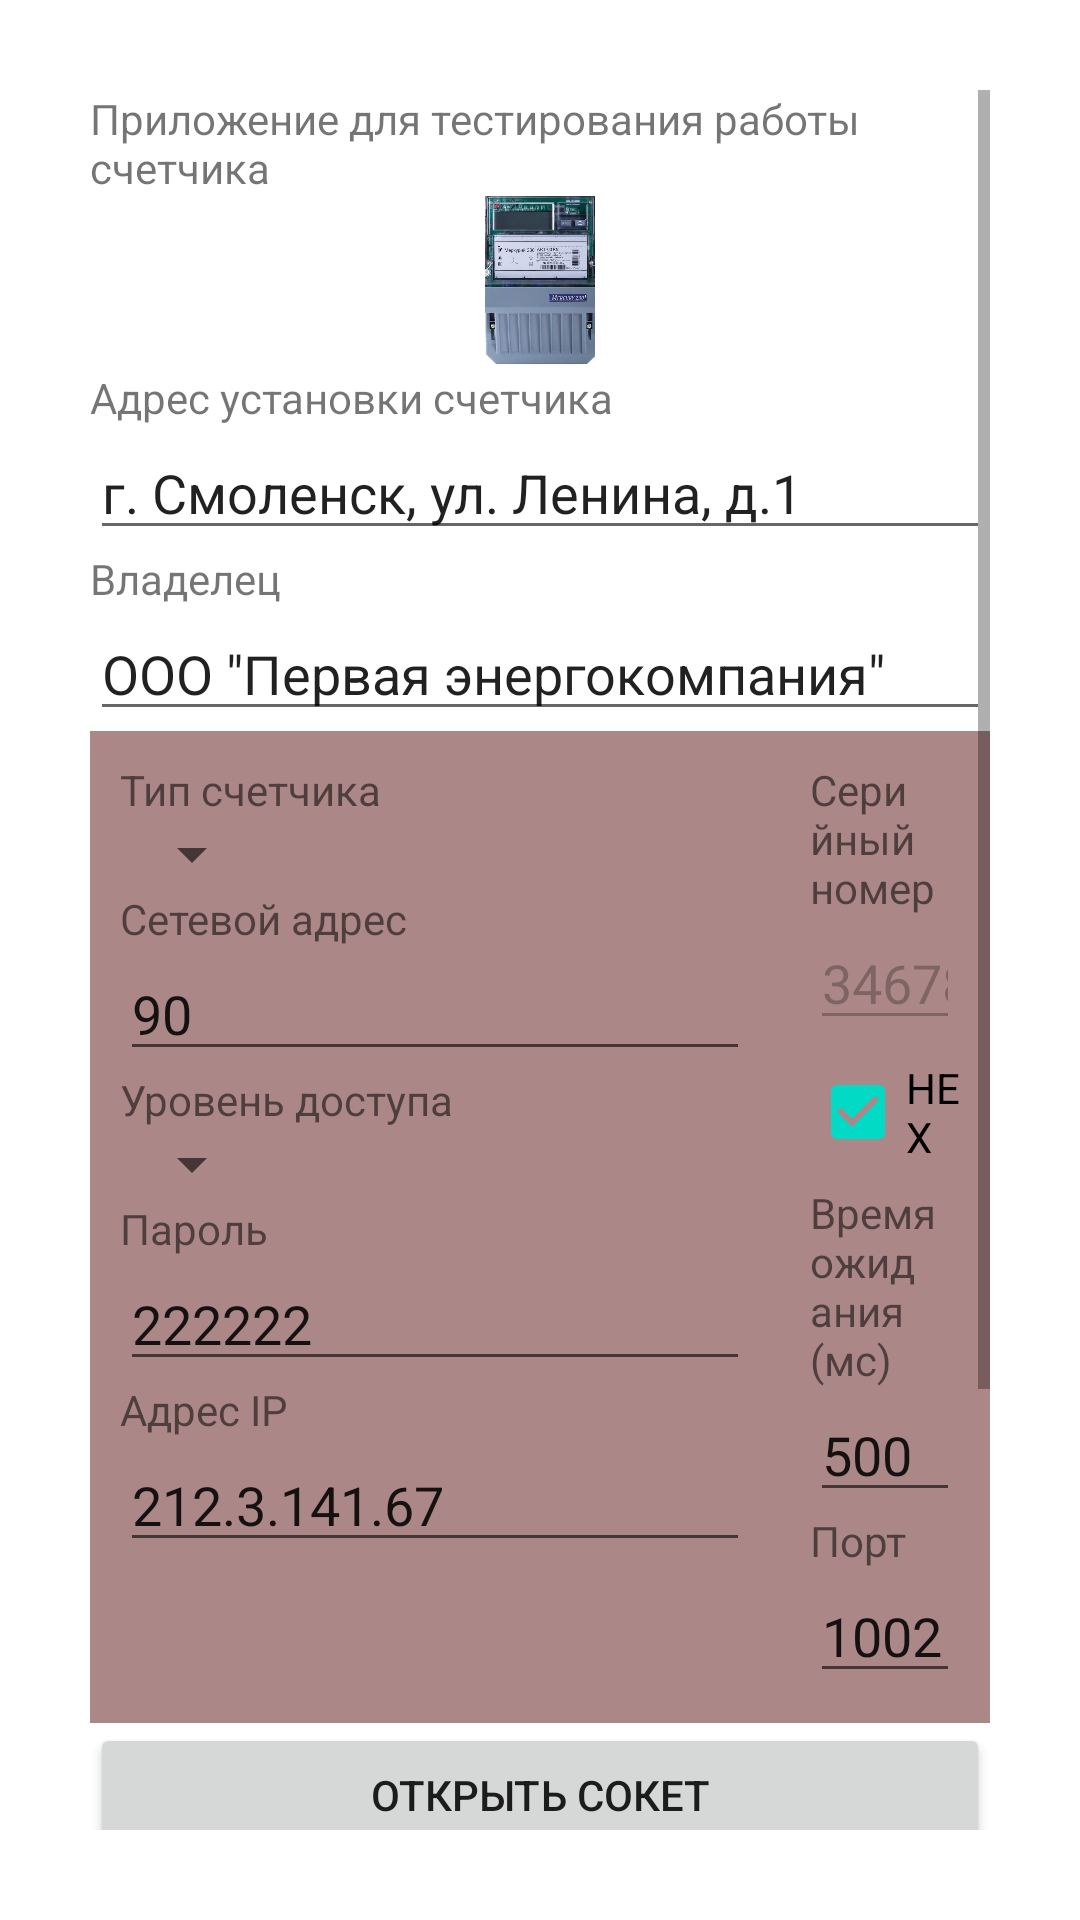

The Android layout XML behind this screen, and the referenced resources:
<!-- AndroidManifest.xml: application theme Theme.Mercuriy_Android -->
<!-- res/layout/activity_device.xml -->
<?xml version="1.0" encoding="utf-8"?>
<LinearLayout xmlns:android="http://schemas.android.com/apk/res/android"
    xmlns:app="http://schemas.android.com/apk/res-auto"
    xmlns:tools="http://schemas.android.com/tools"
    android:layout_width="match_parent"
    android:layout_height="match_parent"
    android:orientation="vertical"
    tools:context=".DeviceActivity"
    android:padding="30dp">

    <ScrollView
        android:layout_width="match_parent"
        android:layout_height="match_parent">

        <LinearLayout
            android:layout_width="match_parent"
            android:layout_height="wrap_content"
            android:orientation="vertical" >

            <TextView
                android:id="@+id/textTitle"
                android:layout_width="match_parent"
                android:layout_height="wrap_content"
                android:text="Приложение для тестирования работы счетчика" />

            <ImageView
                android:id="@+id/imageMercuriy"
                android:layout_width="62dp"
                android:layout_height="56dp"
                android:layout_gravity="center"
                android:layout_marginBottom="5px"
                app:srcCompat="@drawable/mercuriy230" />

            <TextView
                android:id="@+id/textAdress"
                android:layout_width="match_parent"
                android:layout_height="wrap_content"
                android:text="Адрес установки счетчика" />

            <EditText
                android:id="@+id/fieldAdress"
                android:layout_width="match_parent"
                android:layout_height="wrap_content"
                android:ems="10"
                android:inputType="textPersonName"
                android:text="г. Смоленск, ул. Ленина, д.1" />

            <TextView
                android:id="@+id/textOwner"
                android:layout_width="match_parent"
                android:layout_height="wrap_content"
                android:text="Владелец" />

            <EditText
                android:id="@+id/fieldOwner"
                android:layout_width="match_parent"
                android:layout_height="wrap_content"
                android:ems="10"
                android:inputType="textPersonName"
                android:text='ООО "Первая энергокомпания"' />

            <LinearLayout
                android:layout_width="match_parent"
                android:layout_height="wrap_content"
                android:background="@color/fon"
                android:orientation="horizontal">

                <LinearLayout
                    android:layout_width="wrap_content"
                    android:layout_height="wrap_content"
                    android:orientation="vertical"
                    android:padding="10dp">

                    <TextView
                        android:id="@+id/typeText"
                        android:layout_width="wrap_content"
                        android:layout_height="wrap_content"
                        android:text="Тип счетчика" />

                    <Spinner
                        android:id="@+id/spinnerDevices"
                        android:layout_width="wrap_content"
                        android:layout_height="wrap_content" />

                    <TextView
                        android:id="@+id/textNetAdress"
                        android:layout_width="wrap_content"
                        android:layout_height="wrap_content"
                        android:text="Сетевой адрес" />

                    <EditText
                        android:id="@+id/fieldNetAdress"
                        android:layout_width="wrap_content"
                        android:layout_height="wrap_content"
                        android:ems="10"
                        android:inputType="number"
                        android:text="90" />

                    <TextView
                        android:id="@+id/textLevel"
                        android:layout_width="match_parent"
                        android:layout_height="wrap_content"
                        android:text="Уровень доступа" />

                    <Spinner
                        android:id="@+id/spinnerUser"
                        android:layout_width="wrap_content"
                        android:layout_height="wrap_content" />

                    <TextView
                        android:id="@+id/textPswrd"
                        android:layout_width="wrap_content"
                        android:layout_height="wrap_content"
                        android:text="Пароль" />

                    <EditText
                        android:id="@+id/fieldPswrd"
                        android:layout_width="wrap_content"
                        android:layout_height="wrap_content"
                        android:ems="10"
                        android:inputType="textPersonName"
                        android:text="222222" />

                    <TextView
                        android:id="@+id/textIP"
                        android:layout_width="wrap_content"
                        android:layout_height="wrap_content"
                        android:text="Адрес IP" />

                    <EditText
                        android:id="@+id/fieldIP"
                        android:layout_width="wrap_content"
                        android:layout_height="wrap_content"
                        android:ems="10"
                        android:inputType="textPersonName"
                        android:text="212.3.141.67" />
                </LinearLayout>

                <LinearLayout
                    android:layout_width="wrap_content"
                    android:layout_height="wrap_content"
                    android:orientation="vertical"
                    android:padding="10dp">

                    <TextView
                        android:id="@+id/textNumber"
                        android:layout_width="wrap_content"
                        android:layout_height="wrap_content"
                        android:text="Серийный номер" />

                    <EditText
                        android:id="@+id/fieldNumber"
                        android:layout_width="match_parent"
                        android:layout_height="wrap_content"
                        android:ems="10"
                        android:enabled="false"
                        android:inputType="textPersonName"
                        android:text="34678690" />

                    <CheckBox
                        android:id="@+id/checkBox"
                        android:layout_width="wrap_content"
                        android:layout_height="wrap_content"
                        android:checked="true"
                        android:text="HEX" />

                    <TextView
                        android:id="@+id/textTime"
                        android:layout_width="wrap_content"
                        android:layout_height="wrap_content"
                        android:text="Время ожидания (мс)" />

                    <EditText
                        android:id="@+id/fieldTime"
                        android:layout_width="wrap_content"
                        android:layout_height="wrap_content"
                        android:ems="10"
                        android:inputType="textPersonName"
                        android:text="500" />

                    <TextView
                        android:id="@+id/textPort"
                        android:layout_width="wrap_content"
                        android:layout_height="wrap_content"
                        android:text="Порт" />

                    <EditText
                        android:id="@+id/fieldPort"
                        android:layout_width="wrap_content"
                        android:layout_height="wrap_content"
                        android:ems="10"
                        android:inputType="textPersonName"
                        android:text="1002" />
                </LinearLayout>
            </LinearLayout>

            <androidx.appcompat.widget.AppCompatButton
                android:id="@+id/openButton"
                android:layout_width="match_parent"
                android:layout_height="wrap_content"
                android:text="открыть сокет" />

            <androidx.appcompat.widget.AppCompatButton
                android:id="@+id/sendButton"
                android:layout_width="match_parent"
                android:layout_height="wrap_content"
                android:text="Запросить данные" />

            <androidx.appcompat.widget.AppCompatButton
                android:id="@+id/closeButton"
                android:layout_width="match_parent"
                android:layout_height="wrap_content"
                android:text="Закрыть сокет" />

            <TextView
                android:id="@+id/resultText"
                android:layout_width="match_parent"
                android:layout_height="wrap_content"
                android:text="..."
                android:textSize="15dp"
                android:textStyle="bold" />

            <TextView
                android:id="@+id/resultTitle"
                android:layout_width="match_parent"
                android:layout_height="wrap_content"
                android:text="..."
                android:textSize="15sp"
                android:textStyle="italic" />

            <ImageView
                android:id="@+id/imageView"
                android:layout_width="68dp"
                android:layout_height="48dp"
                android:layout_gravity="right"
                app:srcCompat="@drawable/img" />

        </LinearLayout>
    </ScrollView>

</LinearLayout>
<!-- resources referenced by this layout -->
<resources>
  <color name="fon">#AC8787</color>
  <!-- drawable img: png bitmap (drawable, 21665 bytes) -->
  <!-- drawable mercuriy230: png bitmap (drawable, 329598 bytes) -->
  <style name="Theme.Mercuriy_Android" parent="Theme.MaterialComponents.DayNight.DarkActionBar">
          
          <item name="colorPrimary">@color/purple_500</item>
          <item name="colorPrimaryVariant">@color/purple_700</item>
          <item name="colorOnPrimary">@color/white</item>
          
          <item name="colorSecondary">@color/teal_200</item>
          <item name="colorSecondaryVariant">@color/teal_700</item>
          <item name="colorOnSecondary">@color/black</item>
          
          <item name="android:statusBarColor" tools:targetApi="l">?attr/colorPrimaryVariant</item>
          
      </style>
  <color name="purple_500">#FF6200EE</color>
  <color name="purple_700">#FF3700B3</color>
  <color name="white">#FFFFFFFF</color>
  <color name="teal_200">#FF03DAC5</color>
  <color name="teal_700">#FF018786</color>
  <color name="black">#FF000000</color>
</resources>
